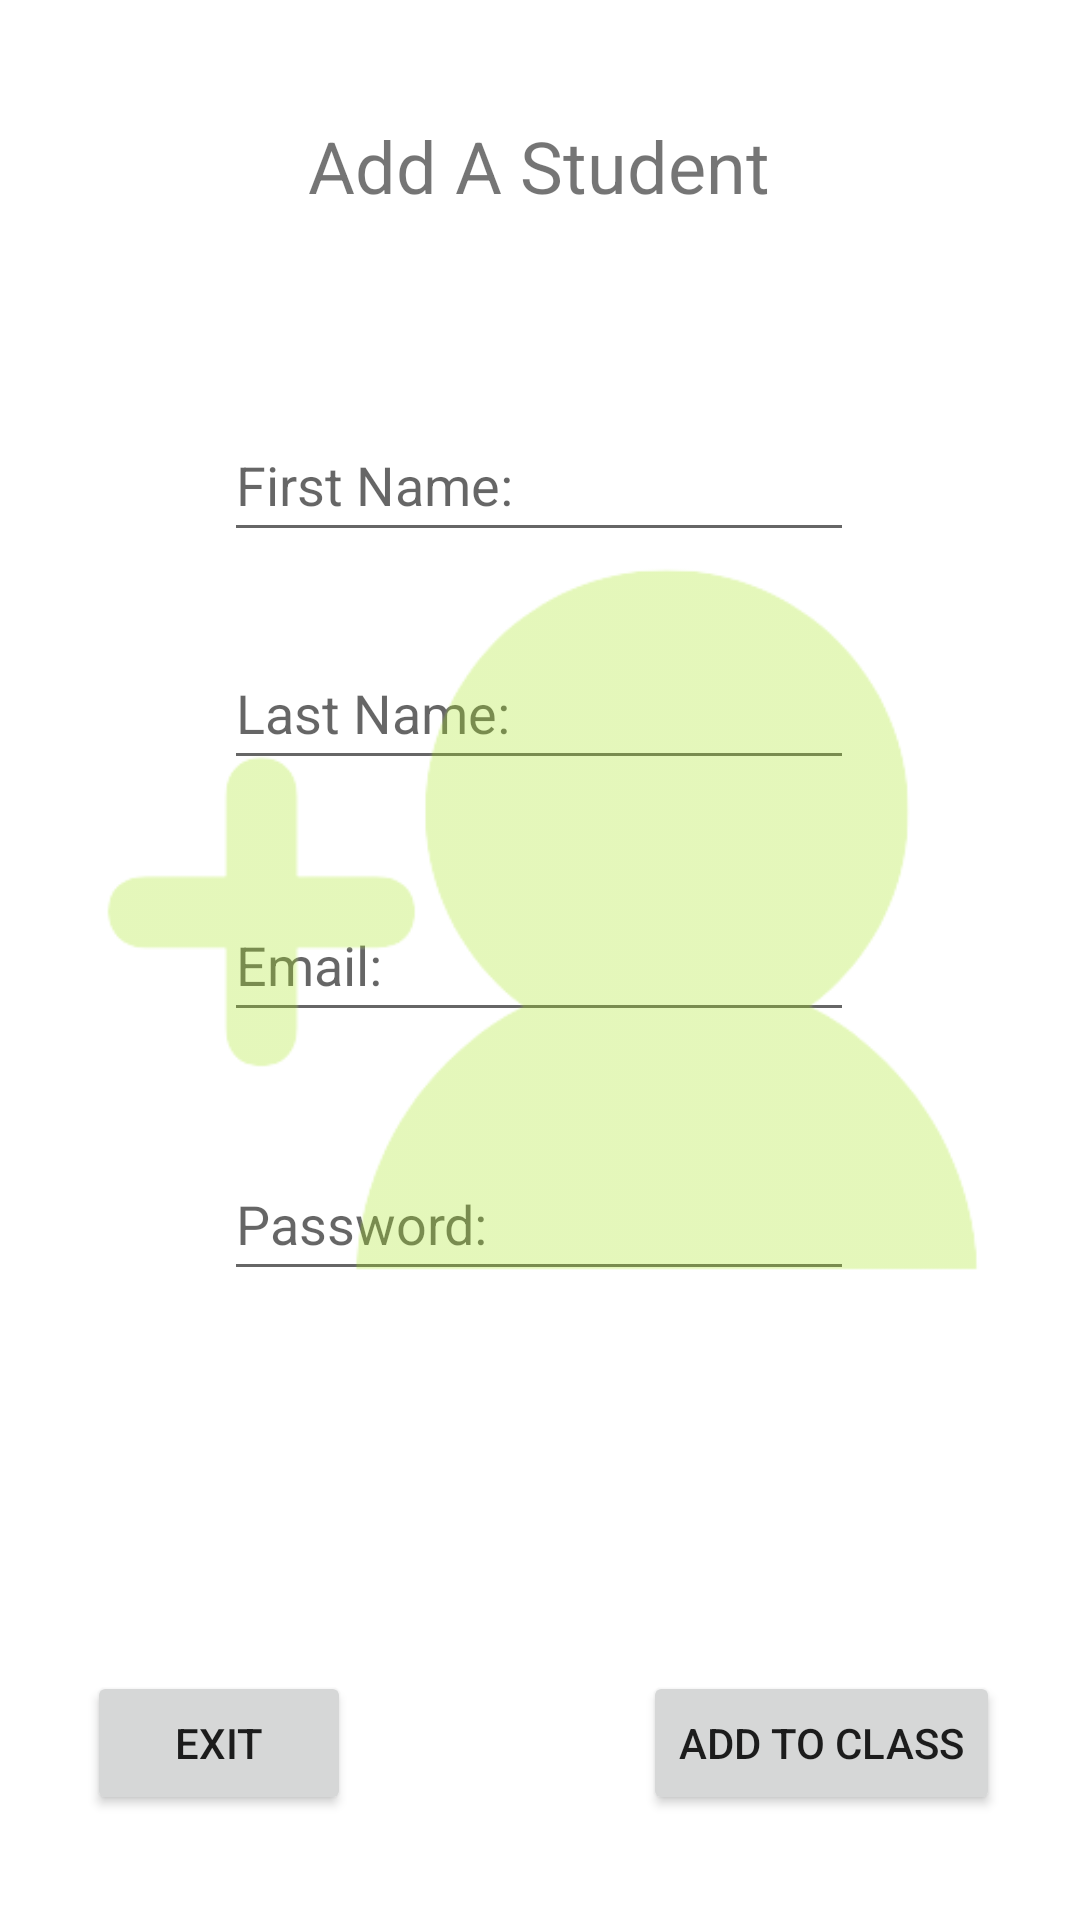

This screen was rendered from an Android layout file. Write that file and the resources it references.
<!-- AndroidManifest.xml: application theme Theme.KwicklyAttendance -->
<!-- res/layout/activity_add_student.xml -->
<?xml version="1.0" encoding="utf-8"?>
<androidx.constraintlayout.widget.ConstraintLayout xmlns:android="http://schemas.android.com/apk/res/android"
    xmlns:app="http://schemas.android.com/apk/res-auto"
    xmlns:tools="http://schemas.android.com/tools"
    android:layout_width="match_parent"
    android:layout_height="match_parent"
    tools:context=".ActivityClasses.AddStudentActivity">

    <TextView
        android:id="@+id/textViewLabel"
        android:layout_width="wrap_content"
        android:layout_height="wrap_content"
        android:text="Add A Student"
        android:textSize="24sp"
        app:layout_constraintBottom_toBottomOf="parent"
        app:layout_constraintEnd_toEndOf="parent"
        app:layout_constraintHorizontal_bias="0.498"
        app:layout_constraintStart_toStartOf="parent"
        app:layout_constraintTop_toTopOf="parent"
        app:layout_constraintVertical_bias="0.064" />

    <EditText
        android:id="@+id/addStudentFirstName"
        android:layout_width="wrap_content"
        android:layout_height="48dp"
        android:layout_marginTop="136dp"
        android:ems="10"
        android:inputType="textPersonName"
        android:hint="First Name:"
        app:layout_constraintEnd_toEndOf="parent"
        app:layout_constraintHorizontal_bias="0.497"
        app:layout_constraintStart_toStartOf="parent"
        app:layout_constraintTop_toTopOf="parent" />

    <EditText
        android:id="@+id/addStudentLastName"
        android:layout_width="wrap_content"
        android:layout_height="48dp"
        android:layout_marginTop="76dp"
        android:ems="10"
        android:hint="Last Name:"
        android:inputType="textPersonName"
        app:layout_constraintEnd_toEndOf="parent"
        app:layout_constraintHorizontal_bias="0.497"
        app:layout_constraintStart_toStartOf="parent"
        app:layout_constraintTop_toTopOf="@id/addStudentFirstName" />

    <EditText
        android:id="@+id/addStudentEmail"
        android:layout_width="wrap_content"
        android:layout_height="48dp"
        android:layout_marginTop="36dp"
        android:ems="10"
        android:hint="Email:"
        android:inputType="textPersonName"
        app:layout_constraintEnd_toEndOf="parent"
        app:layout_constraintHorizontal_bias="0.497"
        app:layout_constraintStart_toStartOf="parent"
        app:layout_constraintTop_toBottomOf="@+id/addStudentLastName" />

    <EditText
        android:id="@+id/addStudentPassword"
        android:layout_width="wrap_content"
        android:layout_height="48dp"
        android:ems="10"
        android:inputType="textPassword"
        android:hint="Password:"
        app:layout_constraintBottom_toBottomOf="parent"
        app:layout_constraintEnd_toEndOf="parent"
        app:layout_constraintHorizontal_bias="0.497"
        app:layout_constraintStart_toStartOf="parent"
        app:layout_constraintTop_toBottomOf="@+id/addStudentEmail"
        app:layout_constraintVertical_bias="0.154" />

    <Button
        android:id="@+id/btnAddToClass"
        android:layout_width="wrap_content"
        android:layout_height="wrap_content"
        android:text="Add to Class"
        app:layout_constraintBottom_toBottomOf="parent"
        app:layout_constraintEnd_toEndOf="parent"
        app:layout_constraintHorizontal_bias="0.889"
        app:layout_constraintStart_toStartOf="parent"
        app:layout_constraintTop_toTopOf="parent"
        app:layout_constraintVertical_bias="0.941" />

    <Button
        android:id="@+id/btnExit"
        android:layout_width="wrap_content"
        android:layout_height="wrap_content"
        android:text="Exit"
        app:layout_constraintBottom_toBottomOf="parent"
        app:layout_constraintEnd_toEndOf="parent"
        app:layout_constraintHorizontal_bias="0.107"
        app:layout_constraintStart_toStartOf="parent"
        app:layout_constraintTop_toTopOf="parent"
        app:layout_constraintVertical_bias="0.941" />

    <ImageView
        android:id="@+id/imageView4"
        android:layout_width="wrap_content"
        android:layout_height="wrap_content"
        android:layout_marginTop="38dp"
        android:layout_marginBottom="28dp"
        app:layout_constraintBottom_toTopOf="@+id/btnAddToClass"
        app:layout_constraintEnd_toEndOf="parent"
        app:layout_constraintHorizontal_bias="0.0"
        app:layout_constraintStart_toStartOf="parent"
        app:layout_constraintTop_toBottomOf="@+id/textViewLabel"
        app:srcCompat="@drawable/add_student_no_background"
        android:alpha="0.3"/>
</androidx.constraintlayout.widget.ConstraintLayout>
<!-- resources referenced by this layout -->
<resources>
  <!-- drawable add_student_no_background: png bitmap (drawable, 16061 bytes) -->
  <style name="Theme.KwicklyAttendance" parent="Theme.MaterialComponents.DayNight.DarkActionBar">
          
          <item name="colorPrimary">@color/green4</item>
          <item name="colorPrimaryVariant">@color/green5</item>
          <item name="colorOnPrimary">@color/white</item>
          
          <item name="colorSecondary">@color/green2</item>
          <item name="colorSecondaryVariant">@color/green3</item>
          <item name="colorOnSecondary">@color/black</item>
          
          <item name="android:statusBarColor" tools:targetApi="l">?attr/colorPrimaryVariant</item>
          
          
      </style>
  <color name="green4">#559938</color>
  <color name="green5">#1b8a24</color>
  <color name="white">#FFFFFFFF</color>
  <color name="green2">#a4c639</color>
  <color name="green3">#a5e519</color>
  <color name="black">#FF000000</color>
</resources>
